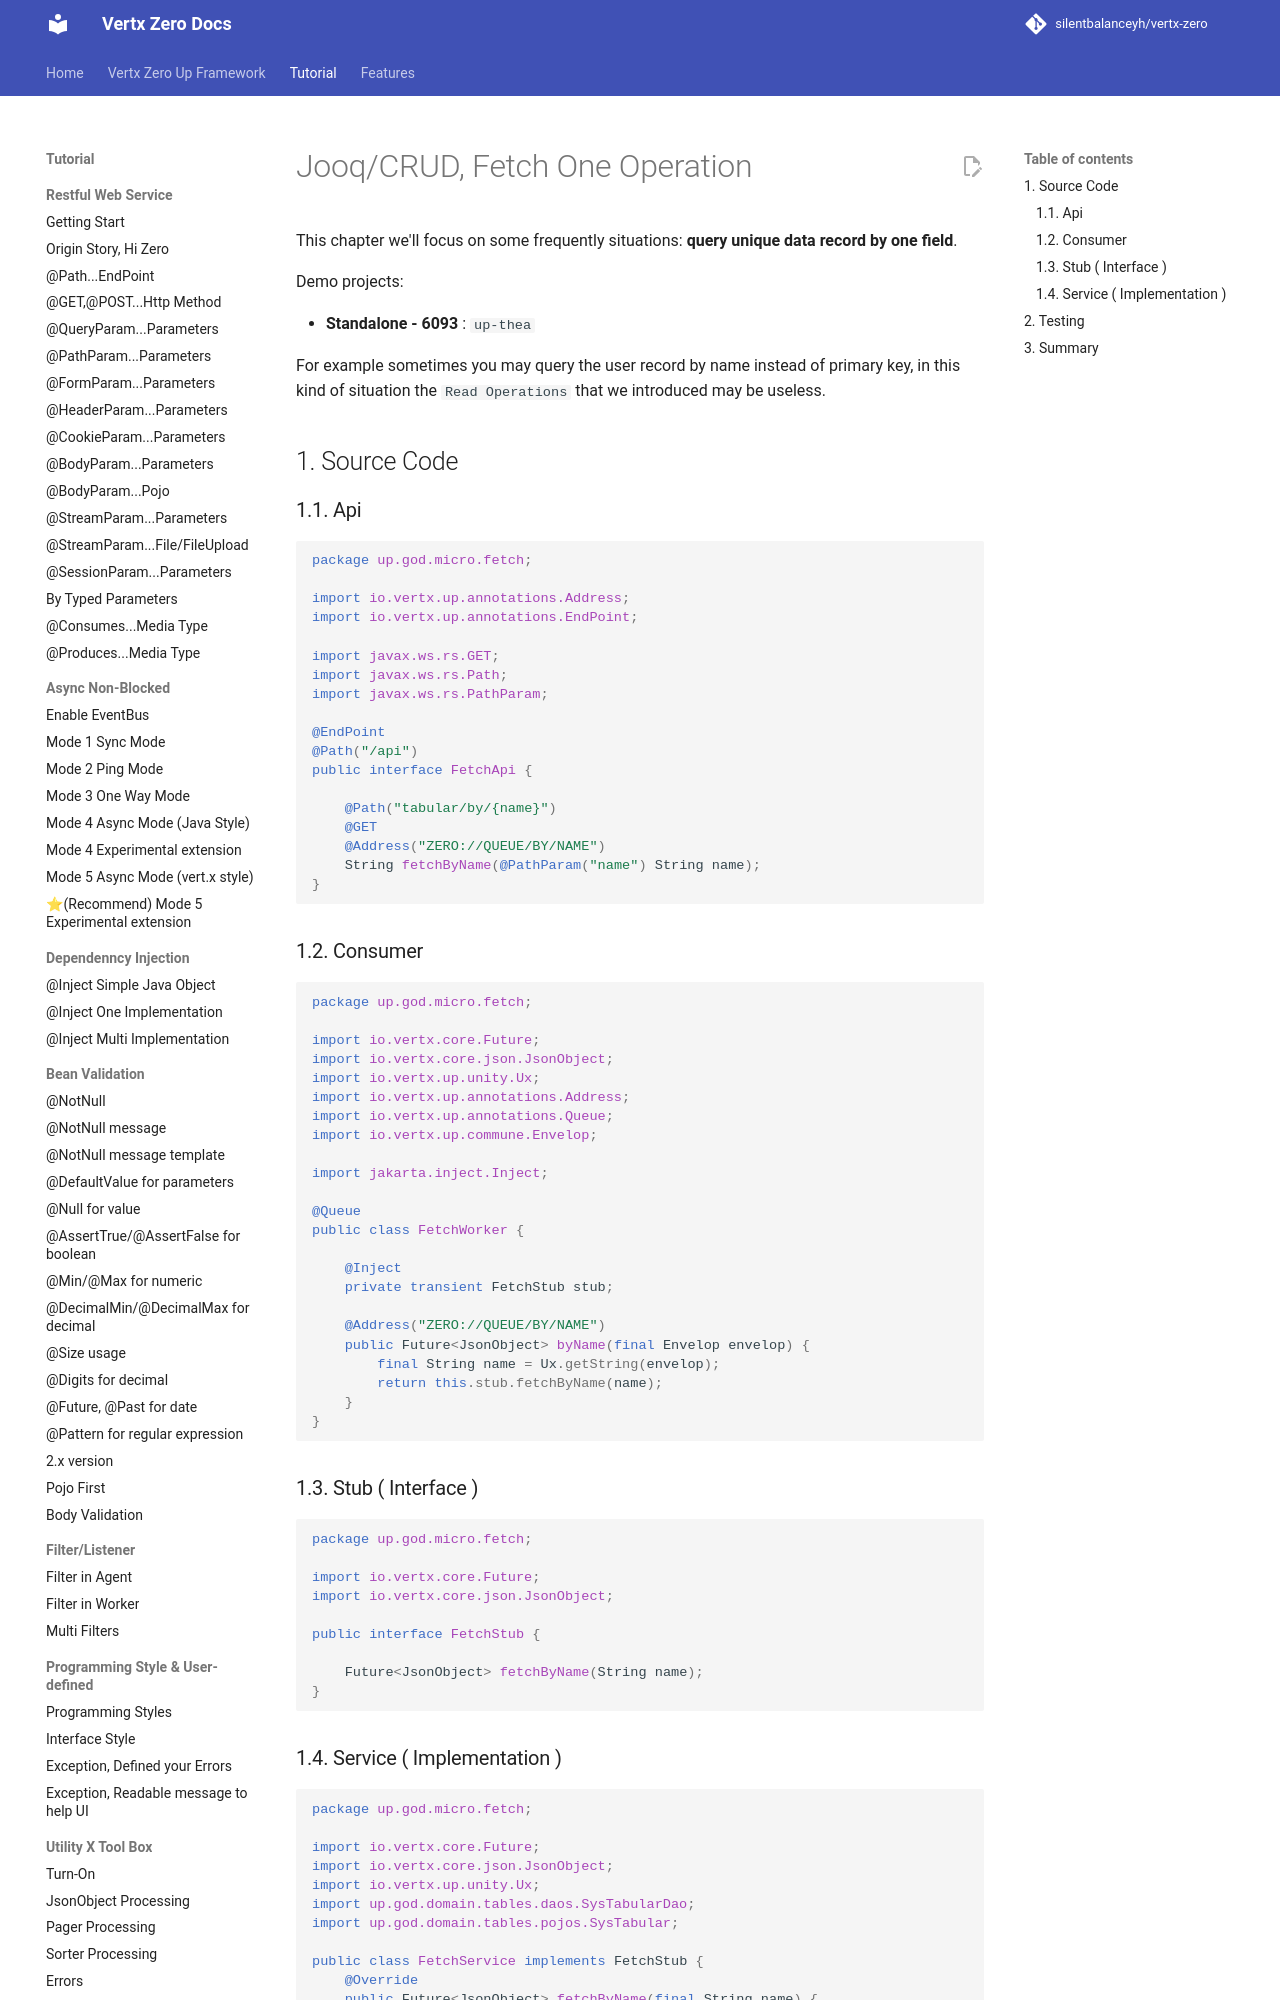

repository: silentbalanceyh/vertx-zero · page: vertx-zero-tutorial/d10064-jooqcrud-fetch-one-operation/index.html · generator: jekyll

# Jooq/CRUD, Fetch One Operation

This chapter we'll focus on some frequently situations: **query unique data record by one field**.

Demo projects:

* **Standalone - 6093** : `up-thea`

For example sometimes you may query the user record by name instead of primary key, in this kind of situation
the `Read Operations` that we introduced may be useless.

## 1. Source Code

### 1.1. Api

```java
package up.god.micro.fetch;

import io.vertx.up.annotations.Address;
import io.vertx.up.annotations.EndPoint;

import javax.ws.rs.GET;
import javax.ws.rs.Path;
import javax.ws.rs.PathParam;

@EndPoint
@Path("/api")
public interface FetchApi {

    @Path("tabular/by/{name}")
    @GET
    @Address("ZERO://QUEUE/BY/NAME")
    String fetchByName(@PathParam("name") String name);
}
```

### 1.2. Consumer

```java
package up.god.micro.fetch;

import io.vertx.core.Future;
import io.vertx.core.json.JsonObject;
import io.vertx.up.unity.Ux;
import io.vertx.up.annotations.Address;
import io.vertx.up.annotations.Queue;
import io.vertx.up.commune.Envelop;

import jakarta.inject.Inject;

@Queue
public class FetchWorker {

    @Inject
    private transient FetchStub stub;

    @Address("ZERO://QUEUE/BY/NAME")
    public Future<JsonObject> byName(final Envelop envelop) {
        final String name = Ux.getString(envelop);
        return this.stub.fetchByName(name);
    }
}
```

### 1.3. Stub \( Interface \)

```java
package up.god.micro.fetch;

import io.vertx.core.Future;
import io.vertx.core.json.JsonObject;

public interface FetchStub {

    Future<JsonObject> fetchByName(String name);
}
```
